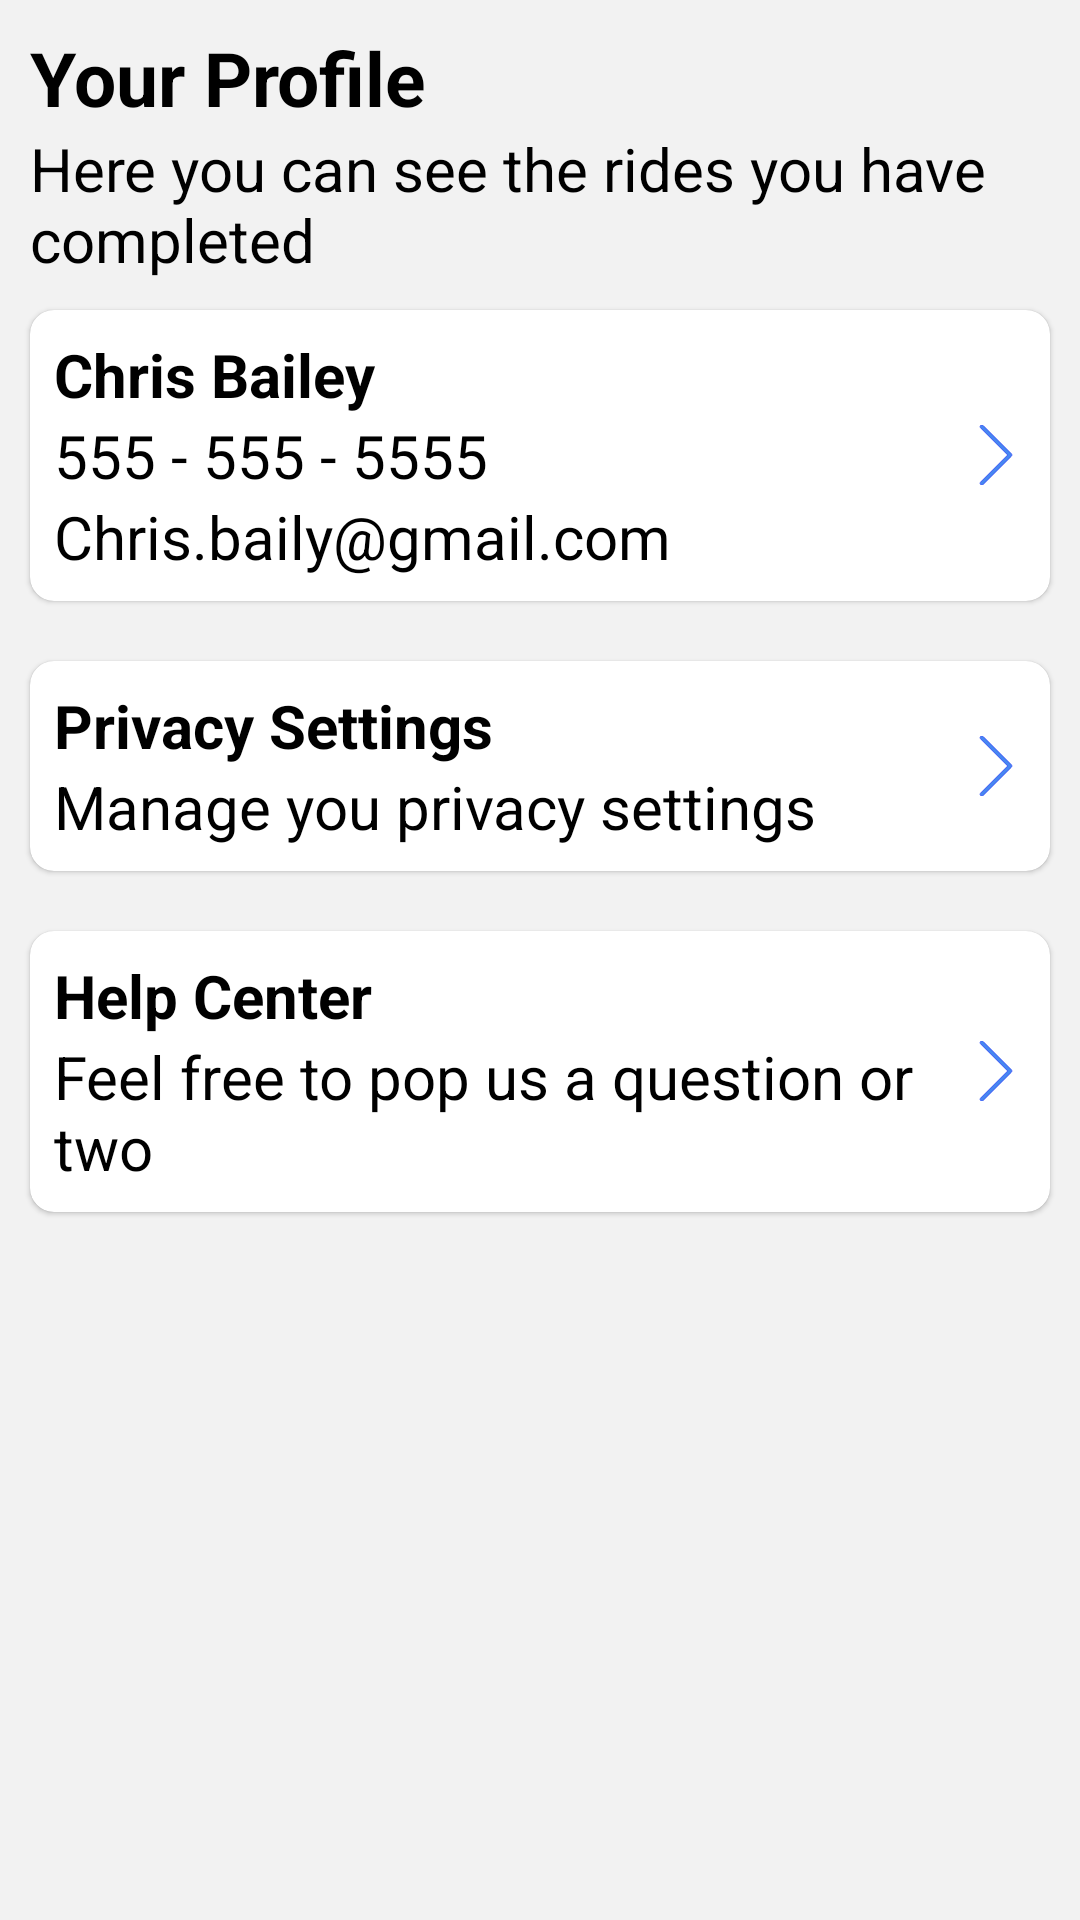

Write the Android layout XML for this screen, with the resource values it uses.
<!-- AndroidManifest.xml: application theme Theme.LiftAndPayPassenger -->
<!-- res/layout/fragment_profile.xml -->
<?xml version="1.0" encoding="utf-8"?>
<RelativeLayout xmlns:android="http://schemas.android.com/apk/res/android"
    xmlns:card_view="http://schemas.android.com/apk/res-auto"
    xmlns:tools="http://schemas.android.com/tools"
    android:layout_width="match_parent"
    android:layout_height="match_parent"
    android:background="@color/mainBackgroundColor"
    tools:context=".MainActivities.MainFragment">

    
    <TextView
        android:id="@+id/yourProfileTextId"
        android:layout_width="wrap_content"
        android:layout_height="wrap_content"
        android:textSize="25dp"
        android:layout_marginTop="9dp"
        android:textStyle="bold"
        android:layout_marginStart="10dp"
        android:textColor="@color/black"
        android:text="Your Profile" />

    <TextView
        android:id="@+id/activityDescriptionTextId"
        android:layout_width="wrap_content"
        android:layout_height="wrap_content"
        android:layout_marginStart="10dp"
        android:layout_below="@id/yourProfileTextId"
        android:text="Here you can see the rides you have completed"
        android:textColor="@color/black"
        android:textSize="20dp" />

    <LinearLayout
        android:layout_width="wrap_content"
        android:layout_height="wrap_content"
        android:orientation="vertical"
        android:layout_below="@id/activityDescriptionTextId"
    >

    <com.google.android.material.card.MaterialCardView
       style="@style/ProfileCardViewStyle"
        android:layout_margin="10dp"
       >
        <RelativeLayout
            android:layout_width="match_parent"
            android:layout_height="match_parent"
            android:padding="8dp"
            >
        <LinearLayout
            android:layout_width="wrap_content"
            android:layout_height="wrap_content"
            android:orientation="vertical">
        <TextView
            style="@style/ProfileCardText"
            android:text="Chris Bailey"
            android:textStyle="bold"
            />
        <TextView
            style="@style/ProfileCardText"
            android:text="555 - 555 - 5555"
          />
        <TextView
            style="@style/ProfileCardText"
            android:text="Chris.baily@gmail.com"
         />
        </LinearLayout>

        <ImageView

            android:layout_width="wrap_content"
            android:layout_height="wrap_content"
            android:layout_alignParentEnd="true"
            android:layout_centerVertical="true"
            android:src="@drawable/ic_next"
             />
        </RelativeLayout>
    </com.google.android.material.card.MaterialCardView>

    <com.google.android.material.card.MaterialCardView
       style="@style/ProfileCardViewStyle"
        android:layout_margin="10dp"
       >
        <RelativeLayout
            android:layout_width="match_parent"
            android:layout_height="match_parent"
            android:padding="8dp"
            >
        <LinearLayout
            android:layout_width="wrap_content"
            android:layout_height="wrap_content"
            android:orientation="vertical">
        <TextView
            style="@style/ProfileCardText"
            android:text="Privacy Settings"
            android:textStyle="bold"
            />
        <TextView
            style="@style/ProfileCardText"
            android:text="Manage you privacy settings"
          />
        </LinearLayout>

        <ImageView

            android:layout_width="wrap_content"
            android:layout_height="wrap_content"
            android:layout_alignParentEnd="true"
            android:layout_centerVertical="true"
            android:src="@drawable/ic_next"
             />
        </RelativeLayout>
    </com.google.android.material.card.MaterialCardView>

    <com.google.android.material.card.MaterialCardView
       style="@style/ProfileCardViewStyle"
        android:layout_margin="10dp"
       >
        <RelativeLayout
            android:layout_width="match_parent"
            android:layout_height="match_parent"
            android:padding="8dp"
            >
        <LinearLayout
            android:layout_width="wrap_content"
            android:layout_height="wrap_content"
            android:orientation="vertical">
        <TextView
            style="@style/ProfileCardText"
            android:text="Help Center"
            android:textStyle="bold"
            />
        <TextView
            style="@style/ProfileCardText"
            android:text="Feel free to pop us a question or two"
          />
        </LinearLayout>

        <ImageView

            android:layout_width="wrap_content"
            android:layout_height="wrap_content"
            android:layout_alignParentEnd="true"
            android:layout_centerVertical="true"
            android:src="@drawable/ic_next"
             />
        </RelativeLayout>
    </com.google.android.material.card.MaterialCardView>

    </LinearLayout>


</RelativeLayout>
<!-- resources referenced by this layout -->
<resources>
  <color name="black">#FF000000</color>
  <color name="mainBackgroundColor">#F2F2F2</color>
  <!-- drawable ic_next (drawable) -->
  <vector xmlns:android="http://schemas.android.com/apk/res/android"
      android:width="20dp"
      android:height="20dp"
  
  
      android:viewportWidth="477.175"
      android:viewportHeight="477.175">
    <path
        android:fillColor="@color/primaryColors"
        android:strokeColor="#3D56F5"
  
        android:pathData="M360.731,229.075l-225.1,-225.1c-5.3,-5.3 -13.8,-5.3 -19.1,0s-5.3,13.8 0,19.1l215.5,215.5l-215.5,215.5c-5.3,5.3 -5.3,13.8 0,19.1c2.6,2.6 6.1,4 9.5,4c3.4,0 6.9,-1.3 9.5,-4l225.1,-225.1C365.931,242.875 365.931,234.275 360.731,229.075z"/>
  </vector>
  <style name="ProfileCardText">
          <item name="android:layout_width">wrap_content</item>
          <item name="android:layout_height">wrap_content</item>
          <item name="android:textSize">20sp</item>
          <item name="android:textColor">@color/black</item>
      </style>
  <style name="ProfileCardViewStyle">
          <item name="android:layout_width">wrap_content</item>
          <item name="android:layout_height">wrap_content</item>
          <item name="cardBackgroundColor">@color/white</item>
          <item name="cardCornerRadius">8dp</item>
          <item name="android:padding">16dp</item>
          <item name="android:clickable">true</item>
          <item name="android:focusable">true</item>
          <item name="rippleColor">@color/fadedBlue</item>
      </style>
  <style name="Theme.LiftAndPayPassenger" parent="Theme.MaterialComponents.Light.NoActionBar">
          <item name="android:forceDarkAllowed" tools:targetApi="q">false</item>
          
          <item name="colorPrimary">@color/primaryColors</item>
          <item name="colorPrimaryVariant">@color/primaryColors</item>
          <item name="colorOnPrimary">@color/white</item>
          
          <item name="colorSecondary">@color/black</item>
          <item name="colorSecondaryVariant">@color/teal_700</item>
          <item name="colorOnSecondary">@color/black</item>
          
          <item name="android:statusBarColor" tools:targetApi="l">?attr/colorPrimaryVariant</item>
          
      </style>
  <color name="primaryColors">#4688F1</color>
  <color name="white">#FFFFFFFF</color>
  <color name="fadedBlue">#BED7FF</color>
  <color name="teal_700">#FF018786</color>
</resources>
